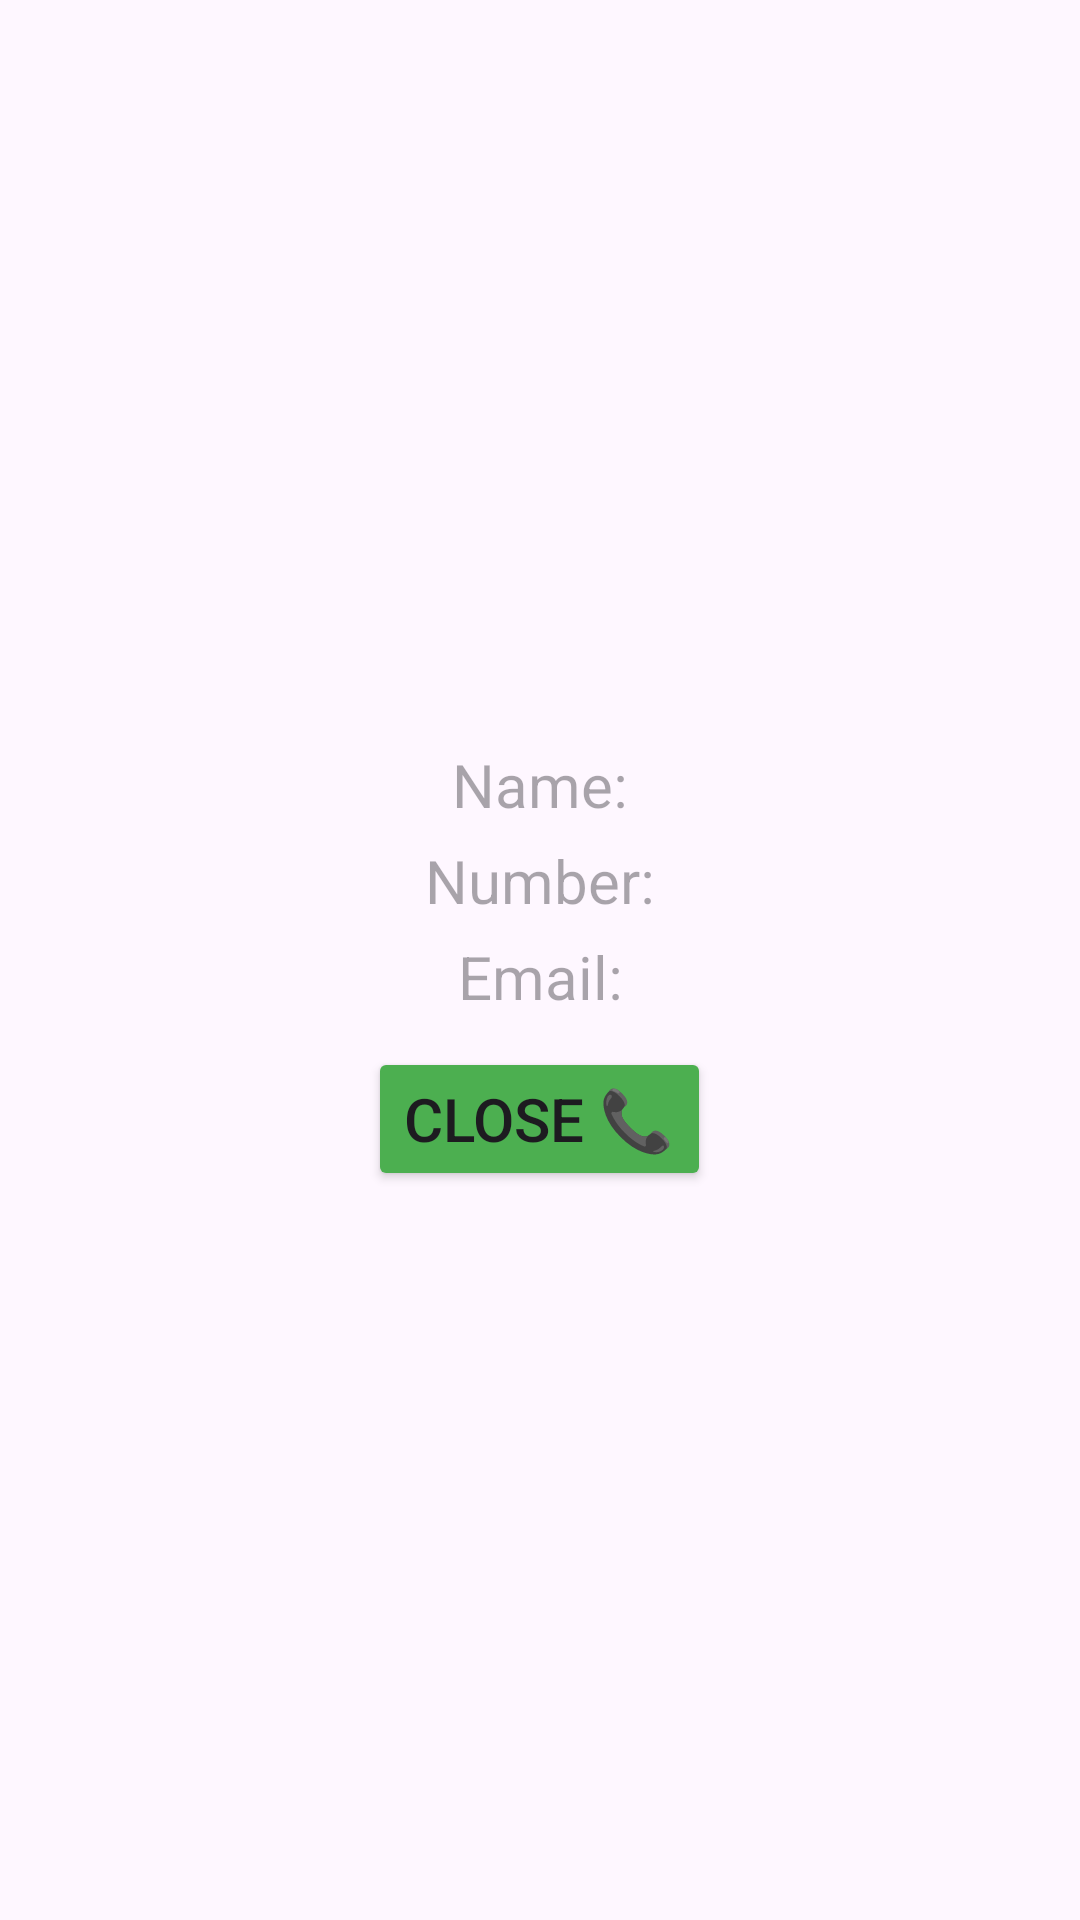

Layout XML and referenced resources for this Android screen:
<!-- AndroidManifest.xml: application theme Theme.MyRecyclerViewEx -->
<!-- res/layout/activity_view_contact.xml -->
<?xml version="1.0" encoding="utf-8"?>
<RelativeLayout xmlns:android="http://schemas.android.com/apk/res/android"
    xmlns:app="http://schemas.android.com/apk/res-auto"
    xmlns:tools="http://schemas.android.com/tools"
    android:layout_width="match_parent"
    android:layout_height="match_parent"
    tools:context=".ViewContact">


    <LinearLayout
        android:layout_centerInParent="true"
        android:layout_width="match_parent"
        android:layout_height="wrap_content"
        android:orientation="vertical">
        <TextView
            android:layout_width="match_parent"
            android:layout_height="wrap_content"
            android:id="@+id/name"
            android:layout_marginTop="5dp"
            android:textSize="20sp"
            android:gravity="center"
            android:hint="Name:"/>
        <TextView
            android:layout_width="match_parent"
            android:layout_height="wrap_content"
            android:id="@+id/number"
            android:layout_marginTop="5dp"
            android:textSize="20sp"
            android:gravity="center"
            android:hint="Number:"/>
        <TextView
            android:layout_width="match_parent"
            android:layout_height="wrap_content"
            android:id="@+id/email"
            android:layout_marginTop="5dp"
            android:textSize="20sp"
            android:gravity="center"
            android:hint="Email:"/>

        <Button
            android:layout_width="wrap_content"
            android:layout_height="wrap_content"
            android:text="Close 📞"
            android:layout_gravity="center"
            android:layout_marginTop="10dp"
            android:backgroundTint="#4CAF50"
            android:textSize="20sp"
            android:id="@+id/close"/>


    </LinearLayout>



</RelativeLayout>
<!-- resources referenced by this layout -->
<resources>
  <style name="Theme.MyRecyclerViewEx" parent="Base.Theme.MyRecyclerViewEx" />
  <style name="Base.Theme.MyRecyclerViewEx" parent="Theme.Material3.DayNight.NoActionBar">
          
          
      </style>
</resources>
